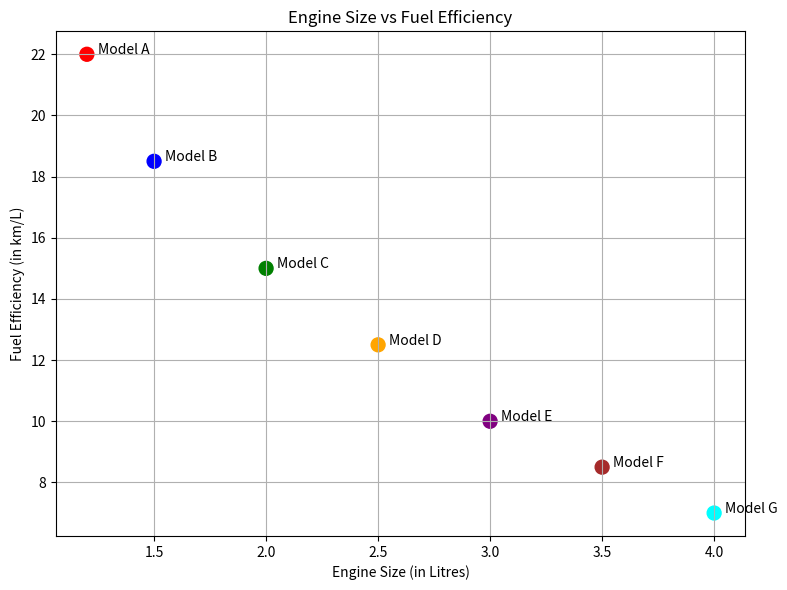

The script that saved this image:
import pandas as pd
import matplotlib.pyplot as plt

data = {
    'Car_Model': ['Model A', 'Model B', 'Model C', 'Model D', 'Model E', 'Model F', 'Model G'],
    'Engine_Size': [1.2, 1.5, 2.0, 2.5, 3.0, 3.5, 4.0],
    'Fuel_Efficiency': [22.0, 18.5, 15.0, 12.5, 10.0, 8.5, 7.0]
}

df = pd.DataFrame(data)

colors = ['red', 'blue', 'green', 'orange', 'purple', 'brown', 'cyan']

plt.figure(figsize=(8, 6))
plt.scatter(df['Engine_Size'], df['Fuel_Efficiency'], c=colors, s=100)

for i, txt in enumerate(df['Car_Model']):
    plt.annotate(txt, (df['Engine_Size'][i] + 0.05, df['Fuel_Efficiency'][i]))

plt.title("Engine Size vs Fuel Efficiency")
plt.xlabel("Engine Size (in Litres)")
plt.ylabel("Fuel Efficiency (in km/L)")
plt.grid(True)
plt.tight_layout()
plt.show()
